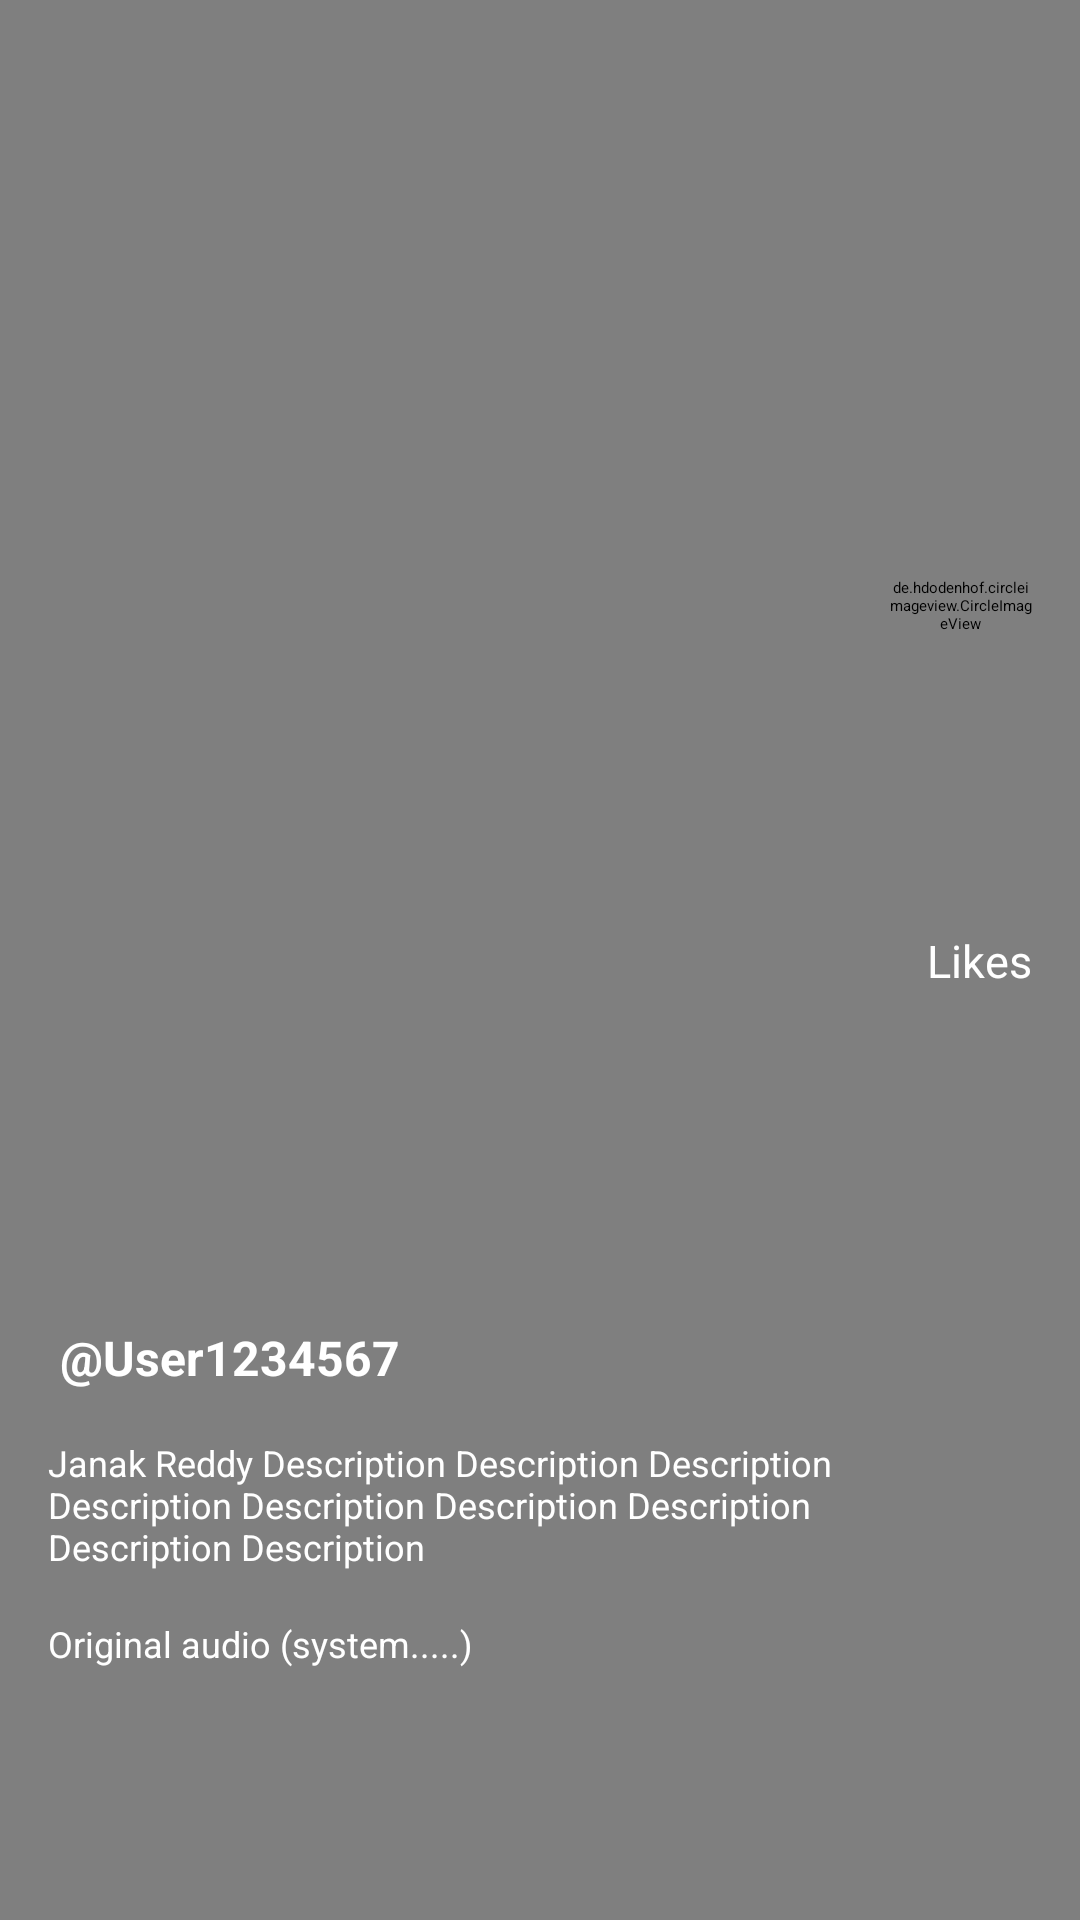

Produce the Android XML layout that renders to this screen, including the resource entries it uses.
<!-- AndroidManifest.xml: application theme Theme.FightAgainstCrime -->
<!-- res/layout/single_video_row.xml -->
<?xml version="1.0" encoding="utf-8"?>
<androidx.constraintlayout.widget.ConstraintLayout xmlns:android="http://schemas.android.com/apk/res/android"
    xmlns:tools="http://schemas.android.com/tools"
    android:layout_width="match_parent"
    android:layout_height="match_parent"
    xmlns:app="http://schemas.android.com/apk/res-auto"
    android:background="#000">

    <VideoView
        android:id="@+id/videoView"
        android:layout_width="0dp"
        android:layout_height="0dp"
        app:layout_constraintBottom_toBottomOf="parent"
        app:layout_constraintEnd_toEndOf="parent"
        app:layout_constraintHorizontal_bias="0.0"
        app:layout_constraintStart_toStartOf="parent"
        app:layout_constraintTop_toTopOf="parent"
        app:layout_constraintVertical_bias="0.0" />

    <ProgressBar
        android:id="@+id/videoProgressBar"
        android:layout_width="30dp"
        android:layout_height="30dp"
        app:layout_constraintBottom_toBottomOf="parent"
        app:layout_constraintEnd_toEndOf="parent"
        app:layout_constraintStart_toStartOf="parent"
        app:layout_constraintTop_toTopOf="parent" />

    <LinearLayout
        android:layout_width="match_parent"
        android:layout_height="wrap_content"
        android:orientation="vertical"
        app:layout_constraintBottom_toBottomOf="parent"
        app:layout_constraintEnd_toEndOf="parent"
        app:layout_constraintHorizontal_bias="1.0"
        app:layout_constraintStart_toStartOf="parent"
        app:layout_constraintTop_toTopOf="parent"
        app:layout_constraintVertical_bias="0.888">


    </LinearLayout>

    <ImageView
        android:id="@+id/imageView3"
        android:layout_width="64dp"
        android:layout_height="64dp"
        android:layout_marginEnd="8dp"
        android:layout_marginBottom="84dp"
        android:elevation="16dp"
        app:layout_constraintBottom_toBottomOf="parent"
        app:layout_constraintEnd_toEndOf="parent"
        app:srcCompat="@drawable/disc1" />

    <ImageView
        android:id="@+id/imageView6"
        android:layout_width="48dp"
        android:layout_height="48dp"
        android:layout_marginBottom="50dp"
        app:layout_constraintBottom_toTopOf="@+id/imageView3"
        app:layout_constraintEnd_toEndOf="@+id/imageView3"
        app:layout_constraintStart_toStartOf="@+id/imageView3"
        app:srcCompat="@drawable/share2"
        app:tint="@color/white" />

    <ImageView
        android:id="@+id/comment_btn"
        android:layout_width="48dp"
        android:layout_height="48dp"
        android:layout_marginBottom="8dp"
        app:layout_constraintBottom_toTopOf="@+id/imageView6"
        app:layout_constraintEnd_toEndOf="@+id/imageView6"
        app:layout_constraintHorizontal_bias="1.0"
        app:layout_constraintStart_toStartOf="@+id/imageView6"
        app:srcCompat="@drawable/comment" />

    <ImageView
        android:id="@+id/like_btn"
        android:layout_width="48dp"
        android:layout_height="48dp"
        android:layout_marginBottom="32dp"
        app:layout_constraintBottom_toTopOf="@+id/comment_btn"
        app:layout_constraintEnd_toEndOf="@+id/comment_btn"
        app:layout_constraintStart_toStartOf="@+id/comment_btn"
        app:srcCompat="@drawable/like" />

    <TextView
        android:id="@+id/like_text"
        android:layout_width="wrap_content"
        android:layout_height="wrap_content"
        android:layout_gravity="center"
        android:layout_marginTop="4dp"
        android:hint="Likes"
        android:textColor="@color/white"
        android:textSize="15sp"
        app:layout_constraintEnd_toEndOf="@+id/like_btn"
        app:layout_constraintHorizontal_bias="1.0"
        app:layout_constraintStart_toStartOf="@+id/like_btn"
        app:layout_constraintTop_toBottomOf="@+id/like_btn" />

    <de.hdodenhof.circleimageview.CircleImageView
        android:id="@+id/circleImageView"
        android:layout_width="48dp"
        android:layout_height="48dp"
        android:layout_marginBottom="32dp"
        android:src="@drawable/user"
        app:layout_constraintBottom_toTopOf="@+id/like_btn"
        app:layout_constraintEnd_toEndOf="@+id/like_btn"
        app:layout_constraintStart_toStartOf="@+id/like_btn" />

    <ImageView
        android:id="@+id/imageView2"
        android:layout_width="wrap_content"
        android:layout_height="wrap_content"
        app:layout_constraintBottom_toBottomOf="@+id/circleImageView"
        app:layout_constraintEnd_toEndOf="@+id/circleImageView"
        app:layout_constraintStart_toStartOf="@+id/circleImageView"
        app:layout_constraintTop_toTopOf="@+id/circleImageView"
        app:layout_constraintVertical_bias="1.0"
        app:srcCompat="@drawable/addbtn" />



    <TextView
        android:id="@+id/textView3"
        android:layout_width="0dp"
        android:layout_height="wrap_content"
        android:layout_marginStart="16dp"
        android:drawableLeft="@drawable/music"
        android:drawablePadding="4dp"
        android:textSize="12sp"
        android:text="Original audio (system.....)"
        android:textColor="@color/white"
        app:layout_constraintBottom_toBottomOf="@+id/imageView3"
        app:layout_constraintEnd_toStartOf="@+id/imageView3"
        app:layout_constraintHorizontal_bias="0.0"
        app:layout_constraintStart_toStartOf="parent" />

    <TextView
        android:id="@+id/textVideoDescription"
        android:layout_width="0dp"
        android:layout_height="wrap_content"
        android:layout_marginBottom="16dp"
        android:textSize="12sp"
        android:text="Janak Reddy Description Description Description Description Description Description Description Description Description "
        android:textColor="@color/white"
        app:layout_constraintBottom_toTopOf="@+id/textView3"
        app:layout_constraintEnd_toEndOf="@+id/textView3"
        app:layout_constraintStart_toStartOf="@+id/textView3" />

    <TextView
        android:id="@+id/textVideoTitle"
        android:layout_width="0dp"
        android:layout_height="wrap_content"
        android:layout_marginBottom="16dp"
        android:text=" @User1234567"
        android:textColor="@color/white"
        android:textSize="16sp"
        android:textStyle="bold"
        app:layout_constraintBottom_toTopOf="@+id/textVideoDescription"
        app:layout_constraintEnd_toEndOf="@+id/textVideoDescription"
        app:layout_constraintHorizontal_bias="0.482"
        app:layout_constraintStart_toStartOf="@+id/textVideoDescription" />

























    
































</androidx.constraintlayout.widget.ConstraintLayout>
<!-- resources referenced by this layout -->
<resources>

  <!-- not gathered from this repository: default colours our renderer supplied (Android Studio template values) -->
  <color name="white">#FFFFFFFF</color>
</resources>
